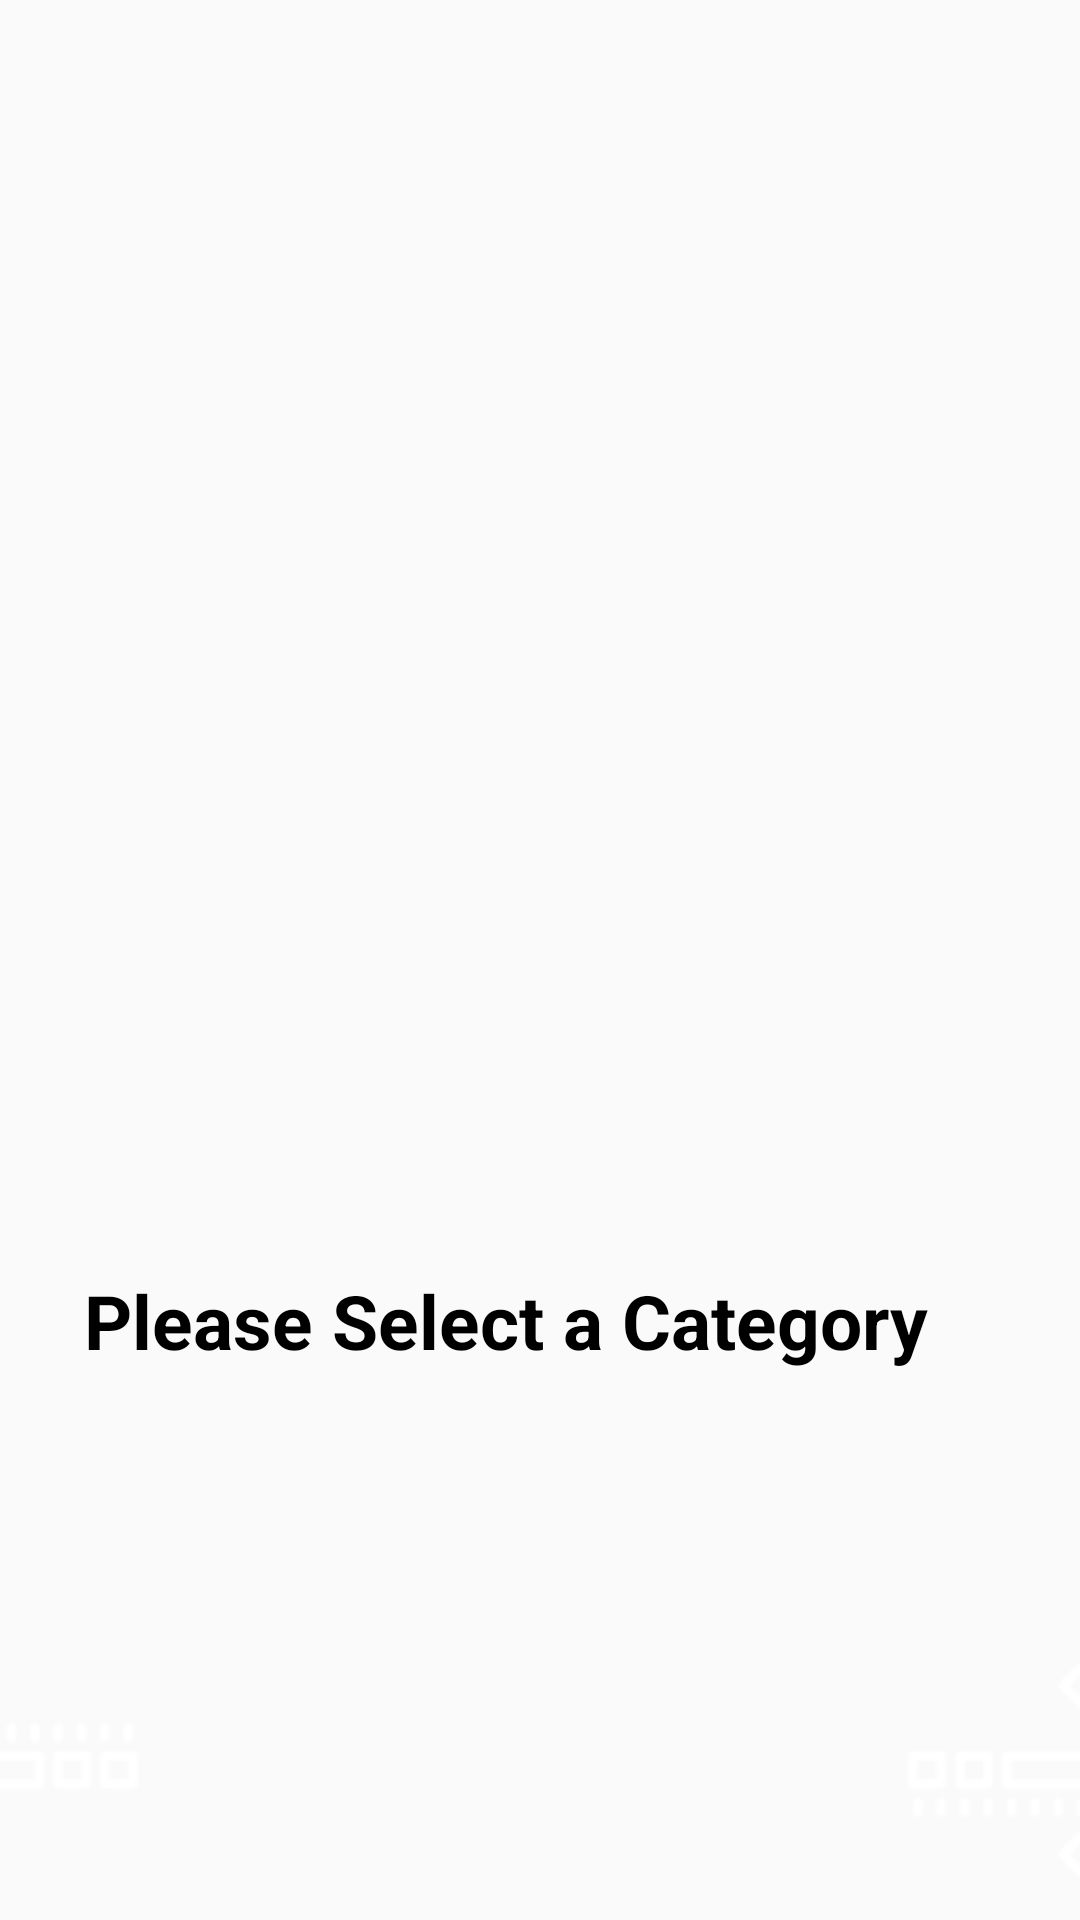

Write the Android layout XML for this screen, with the resource values it uses.
<!-- AndroidManifest.xml: application theme Theme.AppCompat.Light.NoActionBar -->
<!-- res/layout/start_activity_mod.xml -->
<?xml version="1.0" encoding="utf-8"?>
<android.support.constraint.ConstraintLayout xmlns:android="http://schemas.android.com/apk/res/android"
    xmlns:app="http://schemas.android.com/apk/res-auto"
    xmlns:tools="http://schemas.android.com/tools"
    android:layout_width="match_parent"
    android:layout_height="match_parent">

    <android.support.constraint.Guideline
        android:id="@+id/guideline5"
        android:layout_width="wrap_content"
        android:layout_height="wrap_content"
        android:orientation="vertical"
        app:layout_constraintGuide_begin="20dp" />

    <android.support.constraint.Guideline
        android:id="@+id/guideline6"
        android:layout_width="wrap_content"
        android:layout_height="wrap_content"
        android:orientation="horizontal"
        app:layout_constraintGuide_percent="0.02" />

    <android.support.constraint.Barrier
        android:id="@+id/barrier4"
        android:layout_width="wrap_content"
        android:layout_height="wrap_content"
        app:barrierDirection="left" />

    <android.support.constraint.Barrier
        android:id="@+id/barrier5"
        android:layout_width="wrap_content"
        android:layout_height="wrap_content"
        app:barrierDirection="top" />

    <ImageView
        android:id="@+id/logo"
        android:layout_width="350px"
        android:layout_height="220px"
        android:layout_marginStart="8dp"
        android:layout_marginLeft="8dp"
        android:layout_marginTop="20dp"
        android:layout_marginEnd="8dp"
        android:layout_marginRight="8dp"
        android:layout_marginBottom="286dp"
        android:contentDescription="@+string/logo"

        app:layout_constraintBottom_toBottomOf="parent"
        app:layout_constraintEnd_toEndOf="@+id/barrier4"
        app:layout_constraintHorizontal_bias="0.473"
        app:layout_constraintStart_toStartOf="@+id/guideline5"
        app:layout_constraintTop_toTopOf="@+id/guideline6"
        app:layout_constraintVertical_bias="0.447" />

    <android.support.v7.widget.RecyclerView
        android:id="@+id/all_categories"
        android:layout_width="wrap_content"
        android:layout_height="wrap_content"
        android:layout_marginStart="8dp"
        android:layout_marginLeft="8dp"
        android:layout_marginTop="8dp"
        android:layout_marginEnd="8dp"
        android:layout_marginRight="8dp"
        app:layout_constraintEnd_toEndOf="@+id/barrier4"
        app:layout_constraintHorizontal_bias="0.479"
        app:layout_constraintStart_toStartOf="@+id/guideline5"
        app:layout_constraintTop_toBottomOf="@+id/logo" />

    <TextView
        android:id="@+id/select_cat"
        android:layout_width="wrap_content"
        android:layout_height="wrap_content"
        android:layout_marginStart="8dp"
        android:layout_marginLeft="8dp"
        android:layout_marginEnd="8dp"
        android:layout_marginRight="8dp"
        android:layout_marginTop="15dp"
        android:fontFamily="sans-serif"
        android:textSize="25dp"
        android:textStyle="bold"
        android:textColor="#000000"
        android:text="Please Select a Category"
        app:layout_constraintBottom_toBottomOf="parent"
        app:layout_constraintTop_toBottomOf="@id/all_categories"
        app:layout_constraintEnd_toEndOf="@+id/barrier4"
        app:layout_constraintStart_toStartOf="@+id/guideline5"
        tools:layout_editor_absoluteY="310dp" />

    <ImageView
        android:id="@+id/imageView2"
        android:layout_width="wrap_content"
        android:layout_height="wrap_content"
        app:srcCompat="@drawable/left_arrow"
        tools:layout_editor_absoluteX="72dp"
        tools:layout_editor_absoluteY="302dp"
        android:layout_marginRight="30dp"
        app:layout_constraintBottom_toBottomOf="parent"
        app:layout_constraintLeft_toLeftOf="parent"
        app:layout_constraintRight_toLeftOf="@id/select_cat"/>

    <ImageView
        android:id="@+id/imageView3"
        android:layout_width="wrap_content"
        android:layout_height="wrap_content"
        app:srcCompat="@drawable/right_arrow"
        tools:layout_editor_absoluteX="525dp"
        tools:layout_editor_absoluteY="310dp"
        android:layout_marginLeft="30dp"
        app:layout_constraintBottom_toBottomOf="parent"
        app:layout_constraintLeft_toRightOf="@id/select_cat"
        app:layout_constraintRight_toRightOf="parent"/>


</android.support.constraint.ConstraintLayout>
<!-- resources referenced by this layout -->
<resources>
  <!-- drawable left_arrow: png bitmap (drawable, 42889 bytes) -->
  <!-- drawable right_arrow: png bitmap (drawable, 42889 bytes) -->
</resources>
